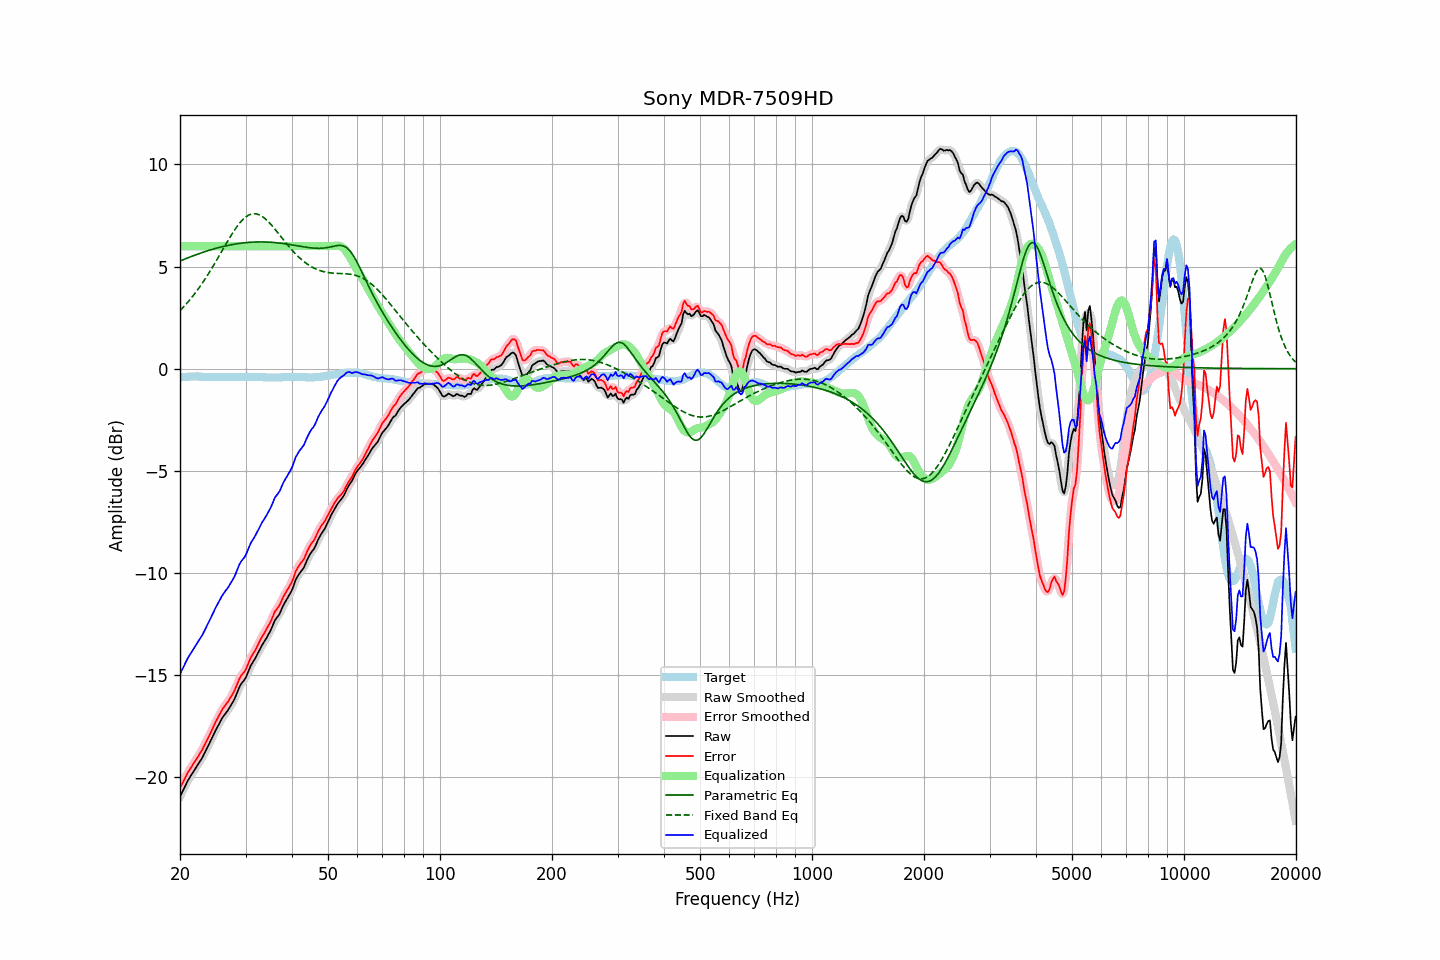

The table this chart was drawn from, first rows:
frequency, raw, error, smoothed, error_smoothed, equalization, parametric_eq, fixed_band_eq, equalized_raw, equalized_smoothed, target
20.00, -20.94, -20.52, -20.95, -20.52, 6.00, 5.27, 2.84, -14.94, -14.95, -0.42
20.20, -20.78, -20.37, -20.78, -20.37, 6.00, 5.30, 2.92, -14.78, -14.78, -0.41
20.40, -20.62, -20.22, -20.62, -20.21, 6.00, 5.34, 3.01, -14.62, -14.62, -0.40
20.61, -20.47, -20.06, -20.46, -20.06, 6.00, 5.37, 3.09, -14.47, -14.46, -0.40
20.81, -20.30, -19.91, -20.30, -19.91, 6.00, 5.40, 3.18, -14.30, -14.30, -0.39
21.02, -20.14, -19.75, -20.15, -19.76, 6.00, 5.43, 3.27, -14.14, -14.15, -0.39
21.23, -20.01, -19.63, -20.02, -19.63, 6.00, 5.46, 3.36, -14.01, -14.02, -0.38
21.44, -19.89, -19.51, -19.89, -19.50, 6.00, 5.49, 3.46, -13.89, -13.89, -0.38
21.66, -19.77, -19.38, -19.76, -19.38, 6.00, 5.52, 3.56, -13.77, -13.76, -0.38
21.87, -19.63, -19.25, -19.64, -19.26, 6.00, 5.55, 3.66, -13.63, -13.64, -0.38
22.09, -19.51, -19.14, -19.51, -19.14, 6.00, 5.58, 3.76, -13.51, -13.51, -0.37
22.31, -19.39, -19.02, -19.39, -19.01, 6.00, 5.61, 3.87, -13.39, -13.39, -0.37
22.54, -19.27, -18.88, -19.27, -18.89, 6.00, 5.64, 3.98, -13.27, -13.27, -0.38
22.76, -19.14, -18.75, -19.15, -18.76, 6.00, 5.66, 4.09, -13.14, -13.15, -0.39
22.99, -19.02, -18.63, -19.01, -18.62, 6.00, 5.69, 4.20, -13.02, -13.01, -0.39
23.22, -18.87, -18.47, -18.87, -18.47, 6.00, 5.72, 4.32, -12.87, -12.87, -0.39
23.45, -18.70, -18.30, -18.71, -18.31, 6.00, 5.74, 4.44, -12.70, -12.71, -0.40
23.69, -18.56, -18.15, -18.55, -18.15, 6.00, 5.77, 4.56, -12.56, -12.55, -0.40
23.92, -18.39, -17.99, -18.39, -17.99, 6.00, 5.79, 4.69, -12.39, -12.39, -0.40
24.16, -18.23, -17.83, -18.23, -17.83, 6.00, 5.82, 4.81, -12.23, -12.23, -0.40
24.40, -18.06, -17.66, -18.06, -17.66, 6.00, 5.84, 4.94, -12.06, -12.06, -0.40
24.65, -17.90, -17.49, -17.89, -17.49, 6.00, 5.86, 5.07, -11.90, -11.89, -0.40
24.89, -17.72, -17.32, -17.73, -17.32, 6.00, 5.89, 5.21, -11.72, -11.73, -0.40
25.14, -17.57, -17.17, -17.57, -17.16, 6.00, 5.91, 5.34, -11.57, -11.57, -0.40
25.39, -17.42, -17.01, -17.42, -17.01, 6.00, 5.93, 5.48, -11.42, -11.42, -0.41
25.65, -17.29, -16.87, -17.28, -16.86, 6.00, 5.95, 5.61, -11.29, -11.28, -0.41
25.91, -17.14, -16.72, -17.14, -16.73, 6.00, 5.97, 5.75, -11.14, -11.14, -0.41
26.16, -17.01, -16.60, -17.02, -16.60, 6.00, 5.99, 5.89, -11.01, -11.02, -0.41
26.43, -16.91, -16.49, -16.91, -16.49, 6.00, 6.00, 6.02, -10.91, -10.91, -0.41
26.69, -16.80, -16.39, -16.80, -16.39, 6.00, 6.02, 6.16, -10.80, -10.80, -0.41
26.96, -16.70, -16.28, -16.69, -16.28, 6.00, 6.04, 6.29, -10.70, -10.69, -0.41
27.23, -16.57, -16.15, -16.57, -16.15, 6.00, 6.05, 6.42, -10.57, -10.57, -0.41
27.50, -16.44, -16.02, -16.44, -16.03, 6.00, 6.07, 6.55, -10.44, -10.44, -0.41
27.77, -16.30, -15.89, -16.30, -15.89, 6.00, 6.08, 6.68, -10.30, -10.30, -0.41
28.05, -16.15, -15.74, -16.14, -15.73, 6.00, 6.10, 6.80, -10.15, -10.14, -0.41
28.33, -15.96, -15.55, -15.96, -15.55, 6.00, 6.11, 6.91, -9.96, -9.96, -0.41
28.62, -15.77, -15.35, -15.77, -15.35, 6.00, 6.12, 7.02, -9.77, -9.77, -0.41
28.90, -15.57, -15.17, -15.59, -15.18, 6.00, 6.13, 7.12, -9.57, -9.59, -0.40
29.19, -15.43, -15.03, -15.45, -15.04, 6.00, 6.15, 7.21, -9.43, -9.45, -0.40
29.48, -15.33, -14.93, -15.33, -14.93, 6.00, 6.15, 7.29, -9.33, -9.33, -0.40
29.78, -15.24, -14.84, -15.23, -14.83, 6.00, 6.16, 7.37, -9.24, -9.23, -0.39
30.08, -15.11, -14.71, -15.09, -14.70, 6.00, 6.17, 7.43, -9.11, -9.09, -0.39
30.38, -14.92, -14.52, -14.92, -14.52, 6.00, 6.18, 7.49, -8.92, -8.92, -0.39
30.68, -14.72, -14.33, -14.73, -14.33, 6.00, 6.19, 7.53, -8.72, -8.73, -0.39
30.99, -14.54, -14.14, -14.55, -14.16, 6.00, 6.19, 7.56, -8.54, -8.55, -0.39
31.30, -14.41, -14.01, -14.41, -14.01, 6.00, 6.20, 7.58, -8.41, -8.41, -0.39
31.61, -14.27, -13.88, -14.27, -13.88, 6.00, 6.20, 7.59, -8.27, -8.27, -0.39
31.93, -14.15, -13.75, -14.14, -13.74, 6.00, 6.20, 7.58, -8.15, -8.14, -0.39
32.24, -13.99, -13.59, -13.99, -13.59, 6.00, 6.21, 7.57, -7.99, -7.99, -0.40
32.57, -13.84, -13.43, -13.83, -13.43, 6.00, 6.21, 7.54, -7.84, -7.83, -0.40
32.89, -13.67, -13.27, -13.68, -13.27, 6.00, 6.21, 7.51, -7.67, -7.68, -0.40
33.22, -13.53, -13.12, -13.54, -13.13, 6.00, 6.21, 7.46, -7.53, -7.54, -0.41
33.55, -13.41, -13.00, -13.41, -12.99, 6.00, 6.21, 7.40, -7.41, -7.41, -0.41
33.89, -13.28, -12.86, -13.28, -12.86, 6.00, 6.20, 7.34, -7.28, -7.28, -0.42
34.23, -13.16, -12.73, -13.15, -12.73, 6.00, 6.20, 7.27, -7.16, -7.15, -0.42
34.57, -13.00, -12.58, -13.01, -12.59, 6.00, 6.20, 7.19, -7.00, -7.01, -0.42
34.92, -12.87, -12.44, -12.86, -12.44, 6.00, 6.19, 7.11, -6.87, -6.86, -0.42
35.27, -12.70, -12.27, -12.68, -12.26, 6.00, 6.19, 7.02, -6.70, -6.68, -0.42
35.62, -12.51, -12.08, -12.51, -12.08, 6.00, 6.18, 6.93, -6.51, -6.51, -0.42
35.97, -12.31, -11.89, -12.34, -11.92, 6.00, 6.18, 6.84, -6.31, -6.34, -0.42
... 635 more rows
